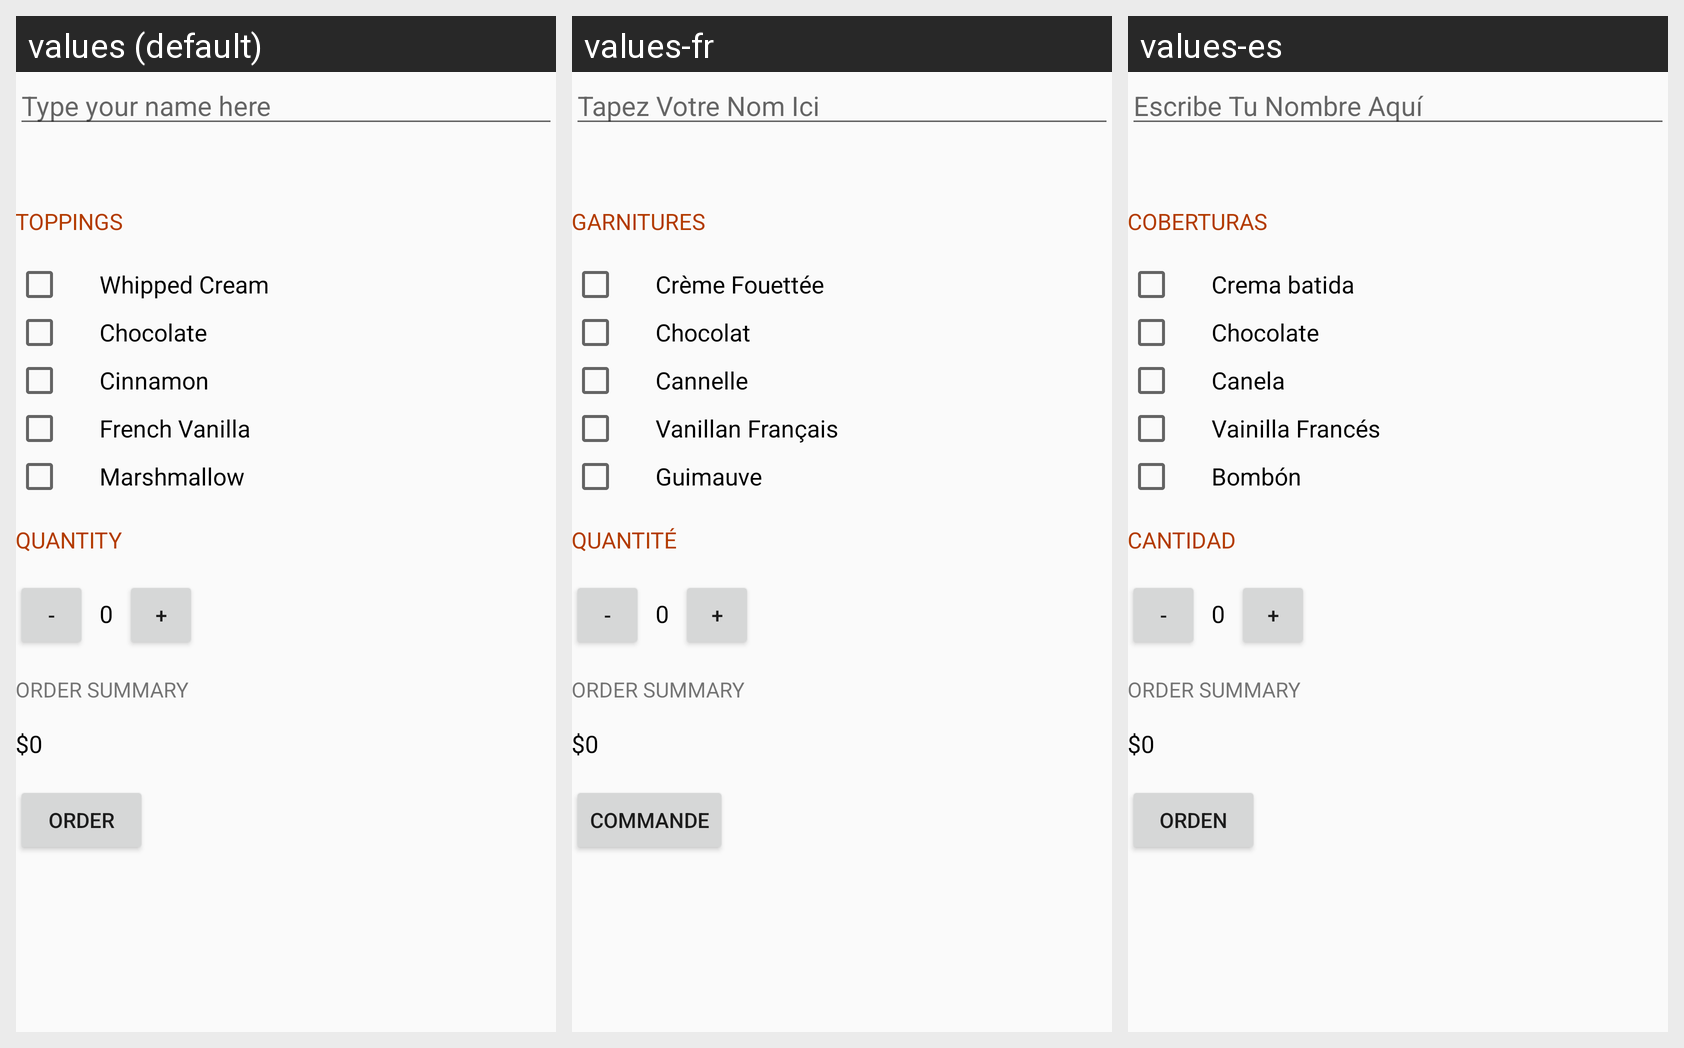

Translations of the strings shown on this Android screen, per locale in the grid:
Android screen res/layout/activity_main.xml rendered under 3 locales, left to right: values (default), values-fr, values-es. Device: Nexus 5 (rendered at 1080×1920; each locale shown at half size, 540×960, under a caption strip naming it); theme AppTheme.
Strings drawn on this screen, with the default value and each locale's value (text and hints the layout hard-codes, and strings that could not be matched under every locale, appear in the picture but are not listed):

name
  values: Type your name here
  values-fr: Tapez Votre Nom Ici
  values-es: Escribe Tu Nombre Aquí

toppings
  values: Toppings
  values-fr: Garnitures
  values-es: Coberturas

whipped_cream
  values: Whipped Cream
  values-fr: Crème Fouettée
  values-es: Crema batida

chocolate
  values: Chocolate
  values-fr: Chocolat
  values-es: Chocolate

cinnamon
  values: Cinnamon
  values-fr: Cannelle
  values-es: Canela

french_vanilla
  values: French Vanilla
  values-fr: Vanillan Français
  values-es: Vainilla Francés

marsh_mallow
  values: Marshmallow
  values-fr: Guimauve
  values-es: Bombón

quantity
  values: Quantity
  values-fr: Quantité
  values-es: Cantidad

order
  values: Order
  values-fr: Commande
  values-es: Orden
